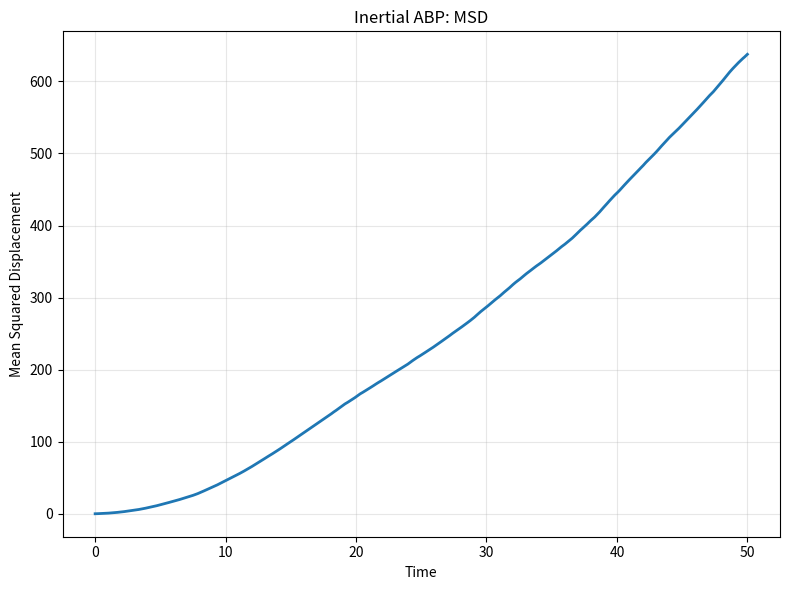
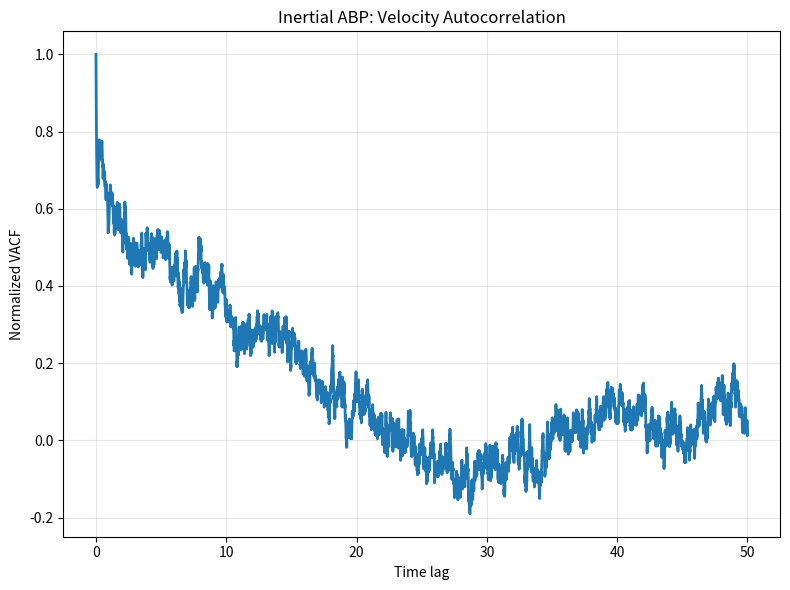

Write Python code to recreate these figures, in order.

"""
CP302: Study of Active Dispersion
Model: Inertial Active Brownian Particles

Based on:
H. Lowen, J. Chem. Phys. 152, 040901 (2020).
DOI: 10.1063/1.5134455

Model:
- Translational inertia included
- Orientation remains overdamped
- Translational and rotational noise
- Harmonic pairwise repulsion
- Circular reflecting boundary

Parameters are dimensionless exploratory values.
They are not fitted to experimental data.
"""

import os
import numpy as np
import pandas as pd
import matplotlib.pyplot as plt


# ============================================================
# 1. SIMULATION PARAMETERS
# ============================================================

N = 100
STEPS = 5000
DT = 0.01
SAVE_EVERY = 1

V0 = 1.0
DT_TRANS = 0.01
DR = 0.1

MOBILITY = 1.0
GAMMA = 1.0 / MOBILITY

# Translational inertia
MASS = 0.1
TAU_M = MASS / GAMMA

REPULSION_K = 10.0
PARTICLE_DIAMETER = 1.0

DISH_RADIUS = 40.0
INITIAL_CLUSTER_RADIUS = 8.0

RANDOM_SEED = 42

OUTPUT_DIR = "inertial_abp_cluster8_results"

# ============================================================
# 2. INITIALISE PARTICLES
# ============================================================

def initialise_particles(number, cluster_radius, seed):

    rng = np.random.default_rng(seed)

    angles = rng.uniform(0, 2 * np.pi, number)

    radii = cluster_radius * np.sqrt(
        rng.uniform(0, 1, number)
    )

    positions = np.column_stack((
        radii * np.cos(angles),
        radii * np.sin(angles)
    ))

    theta = rng.uniform(0, 2 * np.pi, number)

    return positions, theta, rng


# ============================================================
# 3. PARTICLE-PARTICLE REPULSION
# ============================================================

def calculate_repulsion(positions):

    displacement = (
        positions[:, np.newaxis, :]
        - positions[np.newaxis, :, :]
    )

    distances = np.linalg.norm(displacement, axis=2)

    safe_distances = np.maximum(distances, 1e-12)

    overlap = np.maximum(
        PARTICLE_DIAMETER - distances, 0.0
    )

    np.fill_diagonal(overlap, 0.0)

    force = (
        REPULSION_K
        * overlap[:, :, np.newaxis]
        * displacement
        / safe_distances[:, :, np.newaxis]
    )

    return np.sum(force, axis=1)


# ============================================================
# 4. VELOCITY-AWARE CIRCULAR BOUNDARY
# ============================================================

def apply_boundary(positions, velocities):

    distances = np.linalg.norm(positions, axis=1)

    outside = distances > DISH_RADIUS

    if np.any(outside):

        radial_unit = (
            positions[outside]
            / distances[outside, np.newaxis]
        )

        # Place particles back on the circular boundary
        positions[outside] = (
            DISH_RADIUS * radial_unit
        )

        # Reverse the outward radial velocity component
        radial_velocity = np.sum(
            velocities[outside] * radial_unit,
            axis=1
        )

        outward = radial_velocity > 0

        velocities_outside = velocities[outside].copy()

        velocities_outside[outward] -= (
            2.0
            * radial_velocity[outward, np.newaxis]
            * radial_unit[outward]
        )

        velocities[outside] = velocities_outside

    return positions, velocities


# ============================================================
# 5. CALCULATE MSD
# ============================================================

def calculate_msd(position_history):

    positions = np.asarray(position_history)

    initial_positions = positions[0]

    displacement = positions - initial_positions

    squared_displacement = np.sum(
        displacement ** 2, axis=2
    )

    return np.mean(squared_displacement, axis=1)


# ============================================================
# 6. MAIN INERTIAL SIMULATION
# ============================================================

def run_simulation():

    os.makedirs(OUTPUT_DIR, exist_ok=True)

    positions, theta, rng = initialise_particles(
        N,
        INITIAL_CLUSTER_RADIUS,
        RANDOM_SEED
    )

    # Initial orientation vectors
    direction = np.column_stack((
        np.cos(theta),
        np.sin(theta)
    ))

    # Initialise velocity using self-propulsion only
    velocities = V0 * direction

    position_history = [positions.copy()]
    velocity_history = [velocities.copy()]
    orientation_history = [theta.copy()]
    time_history = [0.0]

    # Thermal energy corresponding to the existing
    # translational diffusion coefficient
    KBT = GAMMA * DT_TRANS

    # Exact relaxation factor for the linear
    # underdamped Langevin velocity equation
    relaxation = np.exp(-DT / TAU_M)

    noise_amplitude = np.sqrt(
        (KBT / MASS)
        * (1.0 - relaxation ** 2)
    )

    print("Starting CP302 inertial ABP simulation...")
    print(f"Mass: {MASS}")
    print(f"Friction coefficient: {GAMMA}")
    print(f"Translational relaxation time: {TAU_M}")
    print(f"Time step: {DT}")
    print(f"Total simulation time: {STEPS * DT}")

    for step in range(1, STEPS + 1):

        # --------------------------------------------
        # A. Self-propulsion direction
        # --------------------------------------------

        direction = np.column_stack((
            np.cos(theta),
            np.sin(theta)
        ))

        # --------------------------------------------
        # B. Interaction force
        # --------------------------------------------

        force = calculate_repulsion(positions)

        # --------------------------------------------
        # C. Underdamped Langevin velocity update
        # --------------------------------------------

        terminal_velocity = (
            V0 * direction
            + force / GAMMA
        )

        random_force = rng.normal(
            0.0, 1.0, size=(N, 2)
        )

        velocities = (
            relaxation * velocities
            + (1.0 - relaxation) * terminal_velocity
            + noise_amplitude * random_force
        )

        # --------------------------------------------
        # D. Update particle positions
        # --------------------------------------------

        positions = positions + velocities * DT

        # --------------------------------------------
        # E. Apply boundary condition
        # --------------------------------------------

        positions, velocities = apply_boundary(
            positions, velocities
        )

        # --------------------------------------------
        # F. Rotational Brownian dynamics
        # --------------------------------------------

        theta += np.sqrt(2.0 * DR * DT) * rng.normal(
            0.0, 1.0, N
        )

        theta = np.mod(theta, 2.0 * np.pi)

        # --------------------------------------------
        # G. Save simulation data
        # --------------------------------------------

        if step % SAVE_EVERY == 0:

            position_history.append(positions.copy())
            velocity_history.append(velocities.copy())
            orientation_history.append(theta.copy())

            time_history.append(step * DT)

        if step % 500 == 0:
            print(f"Completed step {step}/{STEPS}")

    # ========================================================
    # 7. CONVERT DATA TO ARRAYS
    # ========================================================

    position_history = np.asarray(position_history)
    velocity_history = np.asarray(velocity_history)
    orientation_history = np.asarray(orientation_history)
    time_history = np.asarray(time_history)

    msd = calculate_msd(position_history)

    speed_history = np.linalg.norm(
        velocity_history, axis=2
    )

    # ========================================================
    # 8. SAVE TRAJECTORIES
    # ========================================================

    rows = []

    for frame, time in enumerate(time_history):

        for particle in range(N):

            rows.append({
                "time": time,
                "particle": particle,
                "x": position_history[frame, particle, 0],
                "y": position_history[frame, particle, 1],
                "vx": velocity_history[frame, particle, 0],
                "vy": velocity_history[frame, particle, 1],
                "theta": orientation_history[frame, particle],
                "speed": speed_history[frame, particle]
            })

    trajectories_df = pd.DataFrame(rows)

    trajectories_df.to_csv(
        os.path.join(OUTPUT_DIR, "trajectories.csv"),
        index=False
    )

    # ========================================================
    # 9. SAVE MSD
    # ========================================================

    msd_df = pd.DataFrame({
        "time": time_history,
        "MSD": msd
    })

    msd_df.to_csv(
        os.path.join(OUTPUT_DIR, "msd.csv"),
        index=False
    )

    # ========================================================
    # 10. SAVE VELOCITY AUTOCORRELATION
    # ========================================================

    initial_velocity = velocity_history[0]

    vacf = np.mean(
        np.sum(
            velocity_history * initial_velocity[np.newaxis, :, :],
            axis=2
        ),
        axis=1
    )

    vacf_normalized = vacf / vacf[0] if vacf[0] != 0 else vacf

    pd.DataFrame({
        "time_lag": time_history,
        "VACF": vacf,
        "VACF_normalized": vacf_normalized
    }).to_csv(
        os.path.join(OUTPUT_DIR, "vacf_results.csv"),
        index=False
    )

    # ========================================================
    # 11. SAVE ORIENTATION AUTOCORRELATION
    # ========================================================

    initial_direction = np.column_stack((
        np.cos(orientation_history[0]),
        np.sin(orientation_history[0])
    ))

    orientation_vectors = np.stack((
        np.cos(orientation_history),
        np.sin(orientation_history)
    ), axis=2)

    oacf = np.mean(
        np.sum(
            orientation_vectors
            * initial_direction[np.newaxis, :, :],
            axis=2
        ),
        axis=1
    )

    oacf_normalized = (
        oacf / oacf[0] if oacf[0] != 0 else oacf
    )

    pd.DataFrame({
        "time_lag": time_history,
        "OACF": oacf,
        "OACF_normalized": oacf_normalized
    }).to_csv(
        os.path.join(OUTPUT_DIR, "oacf_results.csv"),
        index=False
    )

    # ========================================================
    # 12. PLOT MSD
    # ========================================================

    plt.figure(figsize=(8, 6))

    plt.plot(time_history, msd, linewidth=2)

    plt.xlabel("Time")
    plt.ylabel("Mean Squared Displacement")
    plt.title("Inertial ABP: MSD")

    plt.grid(True, alpha=0.3)
    plt.tight_layout()

    plt.savefig(
        os.path.join(OUTPUT_DIR, "MSD.png"),
        dpi=300
    )

    plt.close()

    # ========================================================
    # 13. PLOT VELOCITY AUTOCORRELATION
    # ========================================================

    plt.figure(figsize=(8, 6))

    plt.plot(
        time_history,
        vacf_normalized,
        linewidth=2
    )

    plt.xlabel("Time lag")
    plt.ylabel("Normalized VACF")
    plt.title("Inertial ABP: Velocity Autocorrelation")

    plt.grid(True, alpha=0.3)
    plt.tight_layout()

    plt.savefig(
        os.path.join(OUTPUT_DIR, "VACF.png"),
        dpi=300
    )

    plt.close()

    # ========================================================
    # 14. FINAL SUMMARY
    # ========================================================

    print("\nSimulation completed successfully.")

    print(f"Particles: {N}")
    print(f"Saved frames: {len(time_history)}")
    print(f"Final time: {time_history[-1]}")
    print(f"Final MSD: {msd[-1]:.6f}")
    print(f"Mean final speed: {np.mean(speed_history[-1]):.6f}")

    print(f"\nResults saved in: {OUTPUT_DIR}")


if __name__ == "__main__":
    run_simulation()
